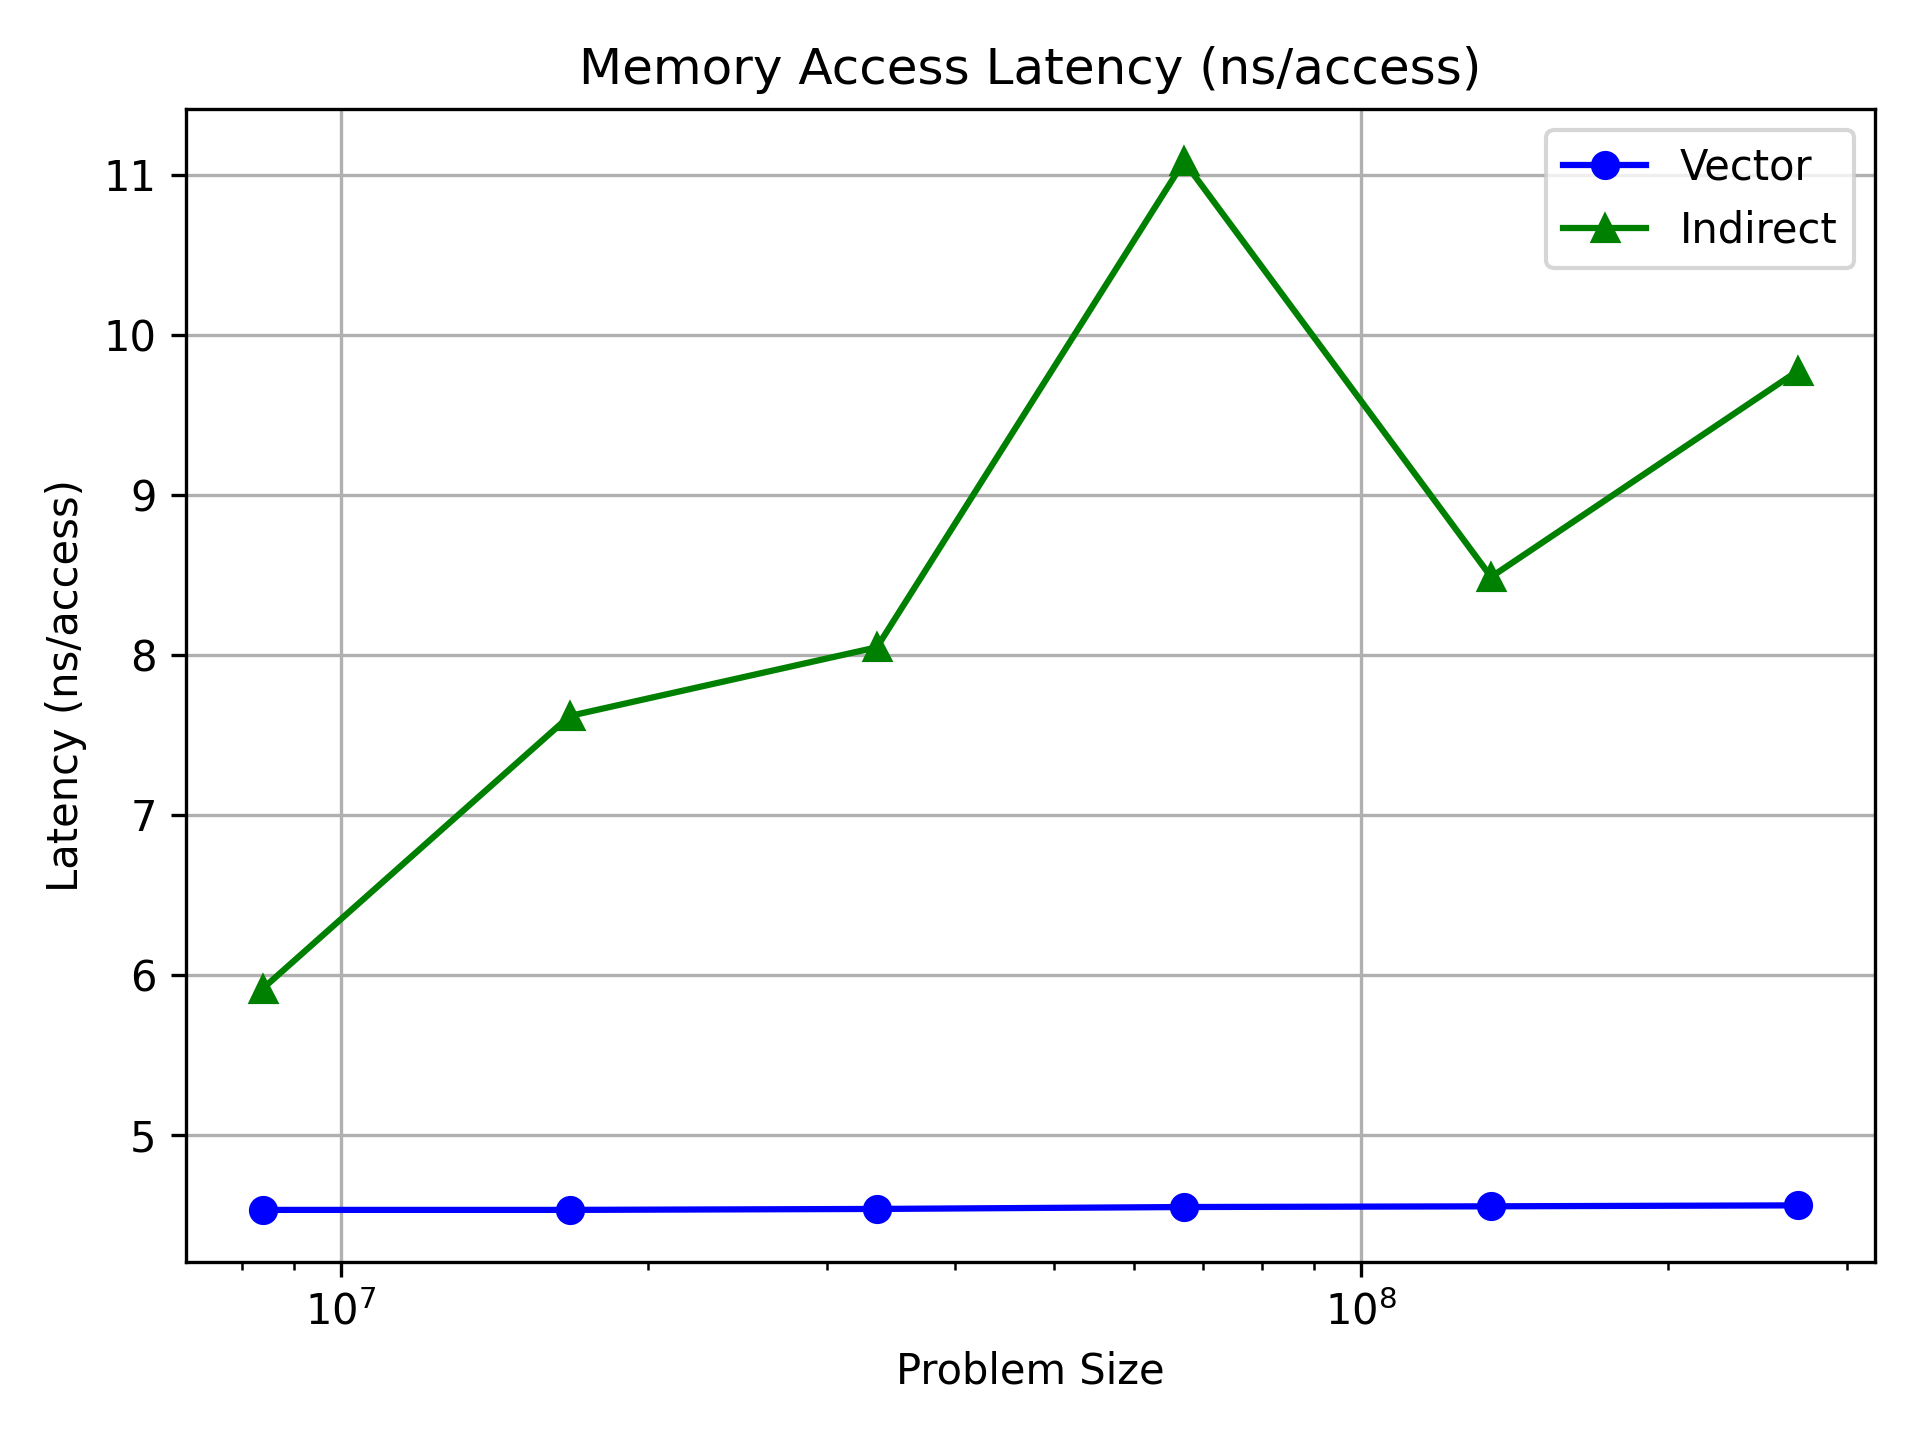

The data file committed next to this chart (first rows):
N, vector_latency_ns, indirect_latency_ns
8388608, 4.53, 5.913
16777216, 4.53, 7.617
33554432, 4.536, 8.047
67108864, 4.548, 11.08
134217728, 4.552, 8.486
268435456, 4.558, 9.776
